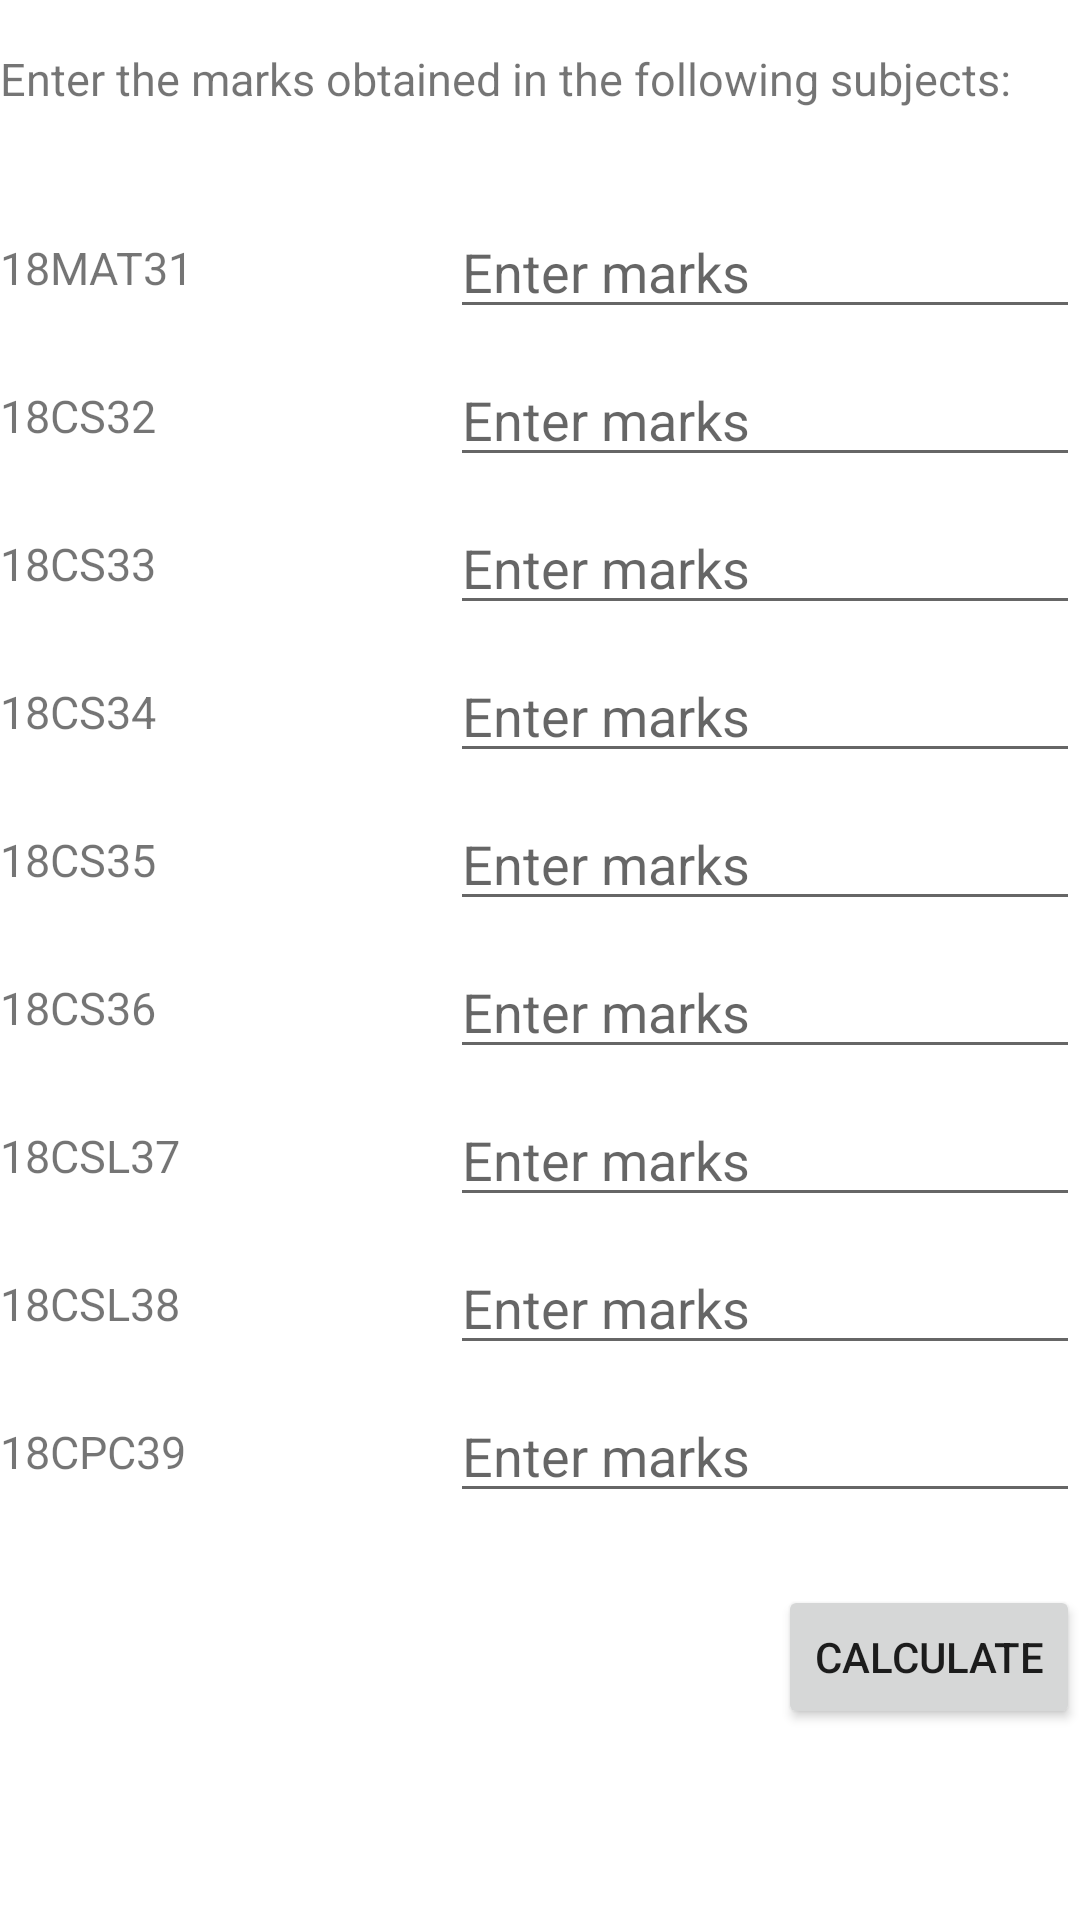

The Android layout XML behind this screen, and the referenced resources:
<!-- AndroidManifest.xml: application theme Theme.VTUCGPACALCULATOR -->
<!-- res/layout/activity_calculate.xml -->
<?xml version="1.0" encoding="utf-8"?>
<androidx.constraintlayout.widget.ConstraintLayout xmlns:android="http://schemas.android.com/apk/res/android"
    xmlns:app="http://schemas.android.com/apk/res-auto"
    xmlns:tools="http://schemas.android.com/tools"
    android:layout_width="match_parent"
    android:layout_height="match_parent"
    android:layout_margin="16dp"
    tools:context=".Calculate">

    <TextView
        android:id="@+id/textView4"
        android:layout_width="wrap_content"
        android:layout_height="wrap_content"
        android:layout_marginTop="16dp"
        android:textSize="15sp"
        android:text="Enter the marks obtained in the following subjects:"
        app:layout_constraintStart_toStartOf="parent"
        app:layout_constraintTop_toTopOf="parent" />

    <TextView
        android:id="@+id/textView13"
        android:layout_width="wrap_content"
        android:layout_height="wrap_content"
        android:text="18MAT31"
        android:textSize="15sp"
        app:layout_constraintBottom_toBottomOf="@+id/math"
        app:layout_constraintStart_toStartOf="parent"
        app:layout_constraintTop_toTopOf="@+id/math" />

    <TextView
        android:id="@+id/textView5"

        android:layout_width="wrap_content"
        android:layout_height="wrap_content"
        android:text="18CS32"
        android:textSize="15sp"
        app:layout_constraintStart_toStartOf="parent"
        app:layout_constraintBottom_toBottomOf="@+id/second"
        app:layout_constraintTop_toTopOf="@+id/second"
        tools:layout_editor_absoluteX="37dp" />

    <TextView
        android:id="@+id/textView6"
        android:layout_width="wrap_content"
        android:layout_height="wrap_content"
        android:text="18CS33"
        android:textSize="15sp"
        app:layout_constraintStart_toStartOf="parent"
        app:layout_constraintBottom_toBottomOf="@+id/third"
        app:layout_constraintTop_toTopOf="@+id/third" />

    <TextView
        android:id="@+id/textView7"
        android:layout_width="wrap_content"
        android:layout_height="wrap_content"
        android:text="18CS34"
        android:textSize="15sp"
        app:layout_constraintStart_toStartOf="parent"
        app:layout_constraintBottom_toBottomOf="@+id/fourth"
        app:layout_constraintTop_toTopOf="@+id/fourth"
        tools:layout_editor_absoluteX="32dp" />

    <TextView
        android:id="@+id/textView8"
        android:layout_width="wrap_content"
        android:layout_height="wrap_content"
        android:text="18CS35"
        android:textSize="15sp"
        app:layout_constraintStart_toStartOf="parent"
        app:layout_constraintBottom_toBottomOf="@+id/fifth"
        app:layout_constraintTop_toTopOf="@+id/fifth"
        tools:layout_editor_absoluteX="35dp" />

    <TextView
        android:id="@+id/textView9"
        android:layout_width="wrap_content"
        android:layout_height="wrap_content"
        android:text="18CS36"
        android:textSize="15sp"
        app:layout_constraintStart_toStartOf="parent"
        app:layout_constraintBottom_toBottomOf="@+id/sixth"
        app:layout_constraintTop_toTopOf="@+id/sixth"
        tools:layout_editor_absoluteX="42dp" />

    <TextView
        android:id="@+id/textView10"
        android:layout_width="wrap_content"
        android:layout_height="wrap_content"
        android:text="18CSL37"
        android:textSize="15sp"
        app:layout_constraintStart_toStartOf="parent"
        app:layout_constraintBottom_toBottomOf="@+id/seventh"
        app:layout_constraintTop_toTopOf="@+id/seventh"
        tools:layout_editor_absoluteX="37dp" />

    <TextView
        android:id="@+id/textView11"
        android:layout_width="wrap_content"
        android:layout_height="wrap_content"
        android:text="18CSL38"
        android:textSize="15sp"
        app:layout_constraintStart_toStartOf="parent"
        app:layout_constraintBottom_toBottomOf="@+id/eighth"
        app:layout_constraintTop_toTopOf="@+id/eighth"
        tools:layout_editor_absoluteX="59dp" />

    <TextView
        android:id="@+id/textView12"
        android:layout_width="wrap_content"
        android:layout_height="wrap_content"
        android:text="18CPC39"
        android:textSize="15sp"
        app:layout_constraintStart_toStartOf="parent"
        app:layout_constraintBottom_toBottomOf="@+id/ninth"
        app:layout_constraintTop_toTopOf="@+id/ninth"
        tools:layout_editor_absoluteX="42dp" />

    <EditText
        android:id="@+id/math"
        android:layout_width="wrap_content"
        android:layout_height="wrap_content"
        android:layout_marginTop="32dp"
        android:ems="10"
        android:inputType="number"
        android:hint="Enter marks"
        app:layout_constraintEnd_toEndOf="parent"
        app:layout_constraintTop_toBottomOf="@+id/textView4"
        tools:layout_editor_absoluteX="186dp" />

    <EditText
        android:id="@+id/second"
        android:layout_width="wrap_content"
        android:layout_height="wrap_content"
        android:layout_marginTop="8dp"
        android:ems="10"
        android:inputType="number"
        android:hint="Enter marks"
        app:layout_constraintEnd_toEndOf="parent"
        app:layout_constraintTop_toBottomOf="@+id/math" />

    <EditText
        android:id="@+id/third"
        android:layout_width="wrap_content"
        android:layout_height="wrap_content"
        android:layout_marginTop="8dp"
        android:ems="10"
        android:inputType="number"
        android:hint="Enter marks"
        app:layout_constraintEnd_toEndOf="parent"
        app:layout_constraintTop_toBottomOf="@+id/second" />

    <EditText
        android:id="@+id/fourth"
        android:layout_width="wrap_content"
        android:layout_height="wrap_content"
        android:layout_marginTop="8dp"
        android:ems="10"
        android:inputType="number"
        android:hint="Enter marks"
        app:layout_constraintEnd_toEndOf="parent"
        app:layout_constraintTop_toBottomOf="@+id/third" />

    <EditText
        android:id="@+id/fifth"
        android:layout_width="wrap_content"
        android:layout_height="wrap_content"
        android:layout_marginTop="8dp"
        android:ems="10"
        android:inputType="number"
        android:hint="Enter marks"
        app:layout_constraintEnd_toEndOf="parent"
        app:layout_constraintTop_toBottomOf="@+id/fourth" />

    <EditText
        android:id="@+id/sixth"
        android:layout_width="wrap_content"
        android:layout_height="wrap_content"
        android:layout_marginTop="8dp"
        android:ems="10"
        android:inputType="number"
        android:hint="Enter marks"
        app:layout_constraintEnd_toEndOf="parent"
        app:layout_constraintTop_toBottomOf="@+id/fifth" />

    <EditText
        android:id="@+id/seventh"
        android:layout_width="wrap_content"
        android:layout_height="wrap_content"
        android:layout_marginTop="8dp"
        android:ems="10"
        android:inputType="number"
        android:hint="Enter marks"
        app:layout_constraintEnd_toEndOf="parent"
        app:layout_constraintTop_toBottomOf="@+id/sixth" />

    <EditText
        android:id="@+id/eighth"
        android:layout_width="wrap_content"
        android:layout_height="wrap_content"
        android:layout_marginTop="8dp"
        android:ems="10"
        android:inputType="number"
        android:hint="Enter marks"
        app:layout_constraintEnd_toEndOf="parent"
        app:layout_constraintTop_toBottomOf="@+id/seventh" />

    <EditText
        android:id="@+id/ninth"
        android:layout_width="wrap_content"
        android:layout_height="wrap_content"
        android:layout_marginTop="8dp"
        android:ems="10"
        android:inputType="number"
        android:hint="Enter marks"
        app:layout_constraintEnd_toEndOf="parent"
        app:layout_constraintTop_toBottomOf="@+id/eighth" />

    <androidx.constraintlayout.widget.Guideline
        android:id="@+id/guideline2"
        android:layout_width="wrap_content"
        android:layout_height="wrap_content"
        android:orientation="vertical"
        app:layout_constraintGuide_percent="0.25" />

    <Button
        android:id="@+id/calculate"
        android:layout_width="wrap_content"
        android:layout_height="wrap_content"
        android:layout_marginTop="24dp"
        android:text="Calculate"
        app:layout_constraintEnd_toEndOf="parent"
        app:layout_constraintTop_toBottomOf="@+id/ninth" />
</androidx.constraintlayout.widget.ConstraintLayout>
<!-- resources referenced by this layout -->
<resources>
  <style name="Theme.VTUCGPACALCULATOR" parent="Theme.MaterialComponents.Light.DarkActionBar">
          
          <item name="colorPrimary">@color/purple_500</item>
          <item name="colorPrimaryVariant">@color/purple_700</item>
          <item name="colorOnPrimary">@color/white</item>
          
          <item name="colorSecondary">@color/teal_200</item>
          <item name="colorSecondaryVariant">@color/teal_700</item>
          <item name="colorOnSecondary">@color/black</item>
          
          <item name="android:statusBarColor" tools:targetApi="l">?attr/colorPrimaryVariant</item>
          
          <item name="android:forceDarkAllowed" tools:targetApi="q">false</item>
  
      </style>
  <!-- not gathered from this repository: default colours our renderer supplied (Android Studio template values) -->
  <color name="purple_500">#FF6200EE</color>
  <color name="purple_700">#FF3700B3</color>
  <color name="teal_200">#FF03DAC5</color>
  <color name="teal_700">#FF018786</color>
  <color name="black">#FF000000</color>
  <color name="white">#FFFFFFFF</color>
</resources>
